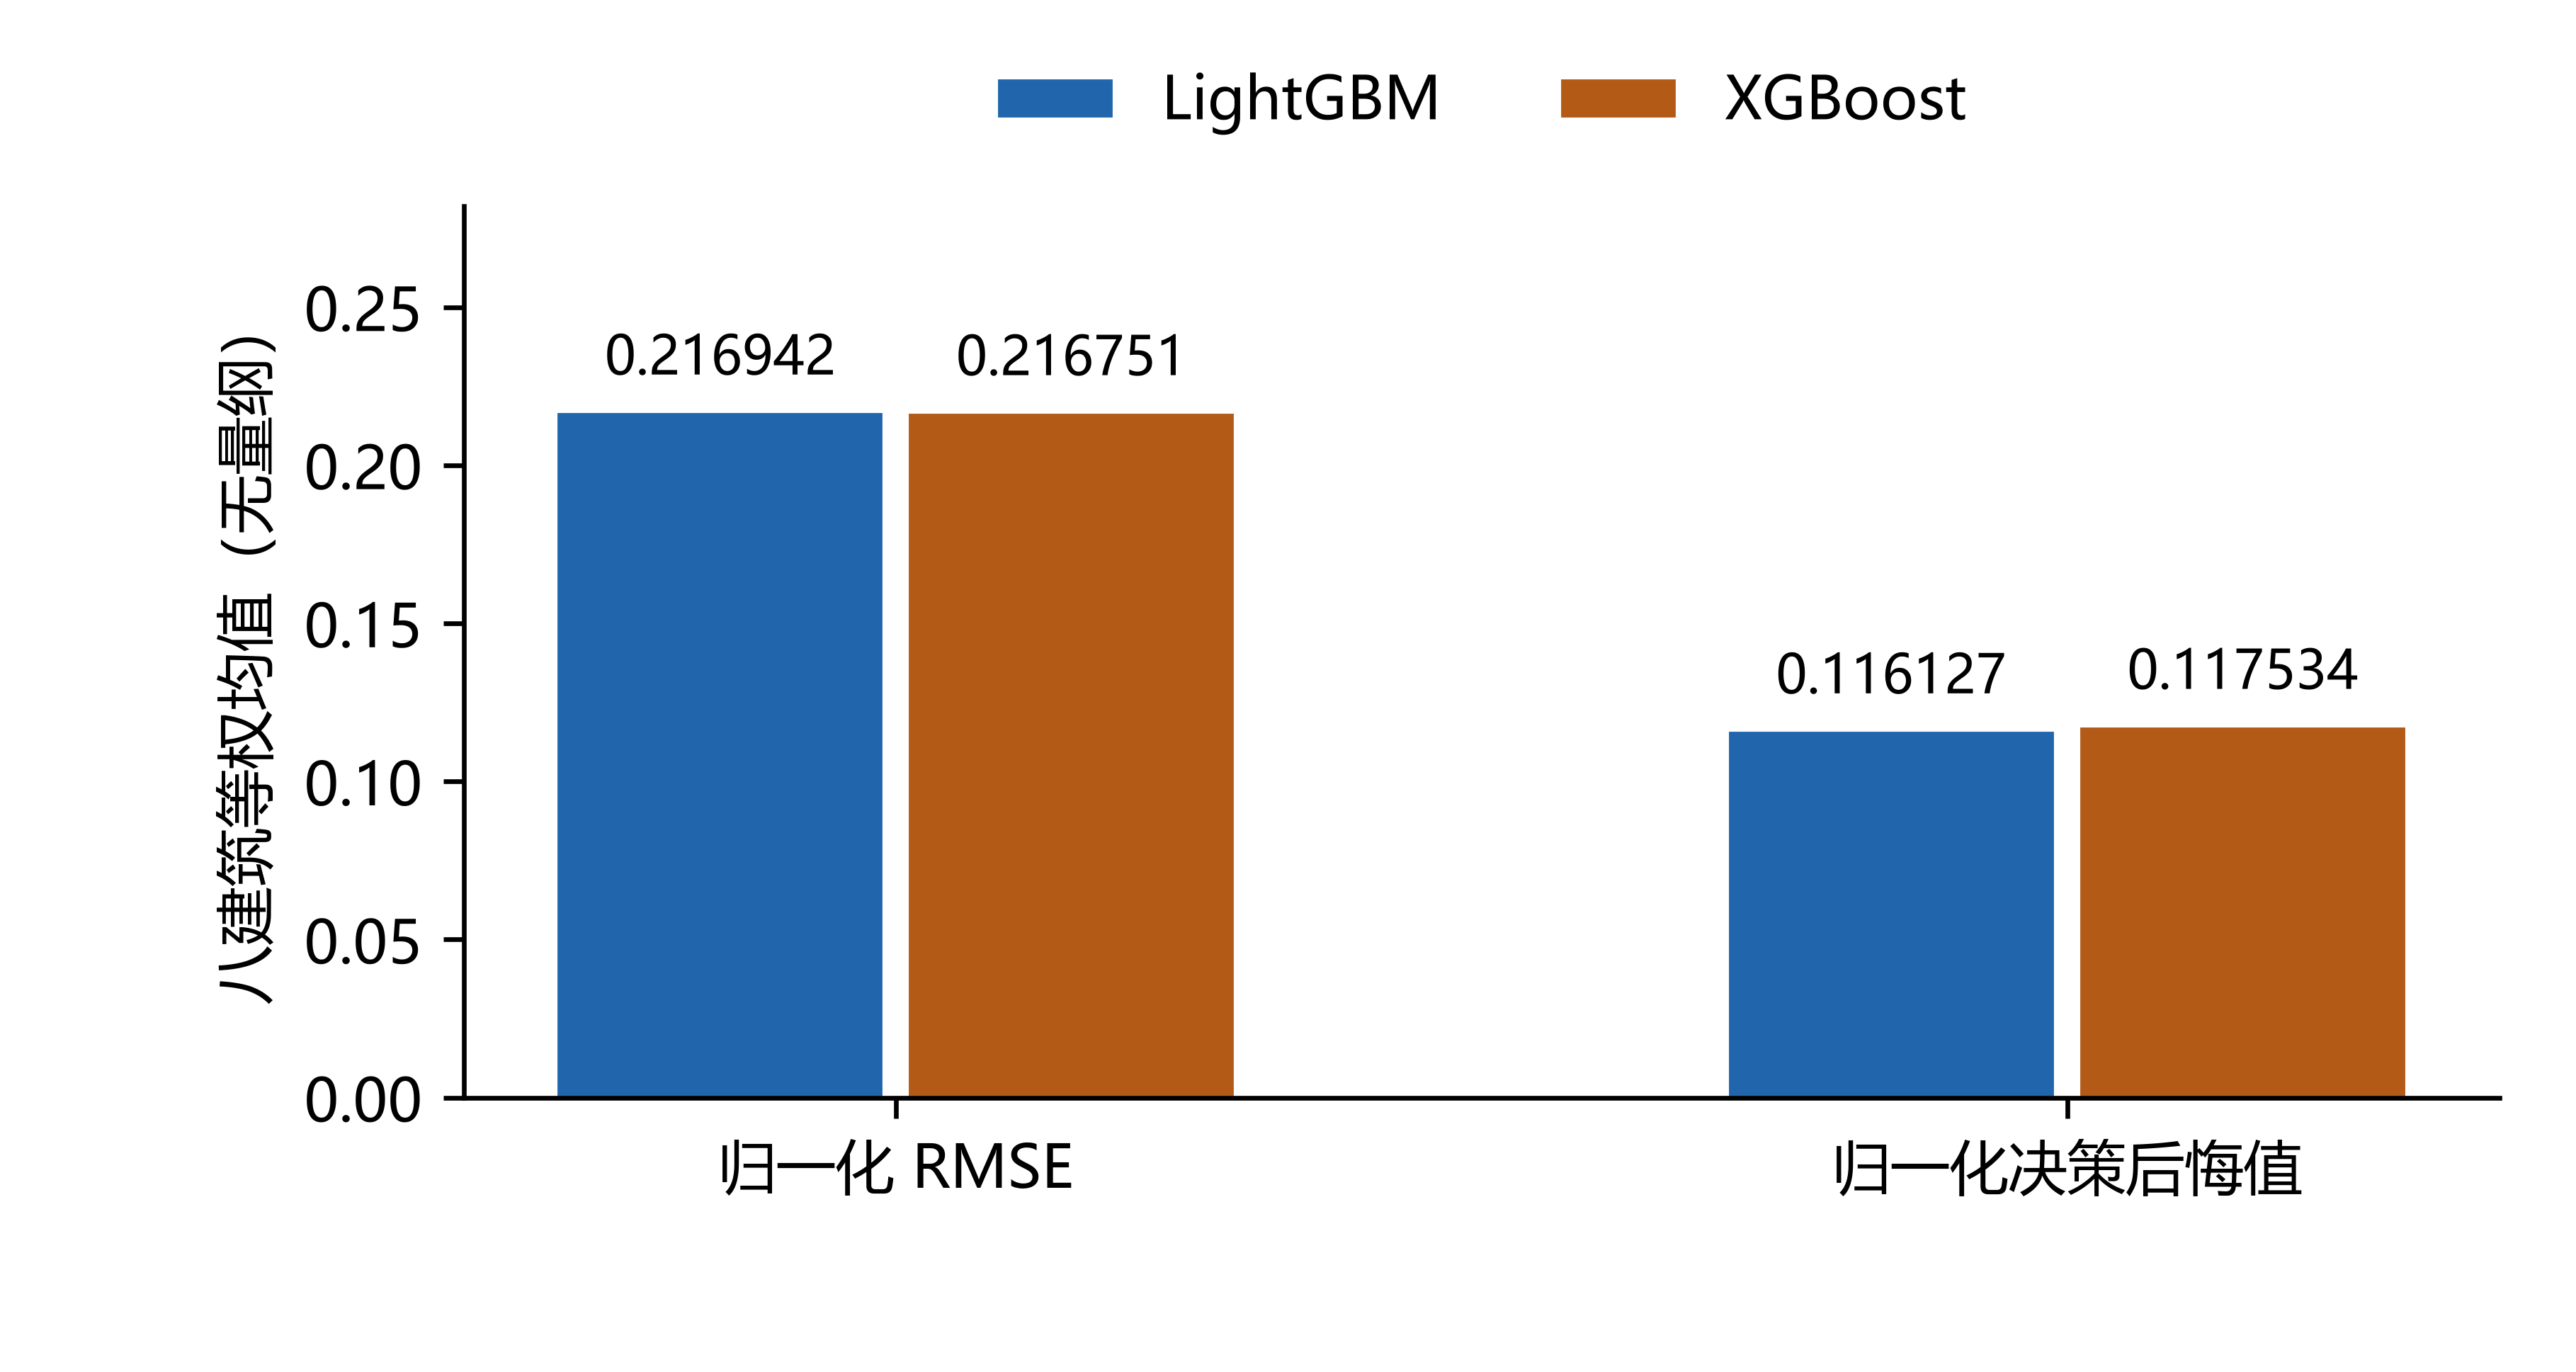

Data behind this chart, as committed beside it:
display_name, normalized_rmse_mean, normalized_decision_regret_mean
LightGBM, 0.2169, 0.1161
XGBoost, 0.2168, 0.1175
